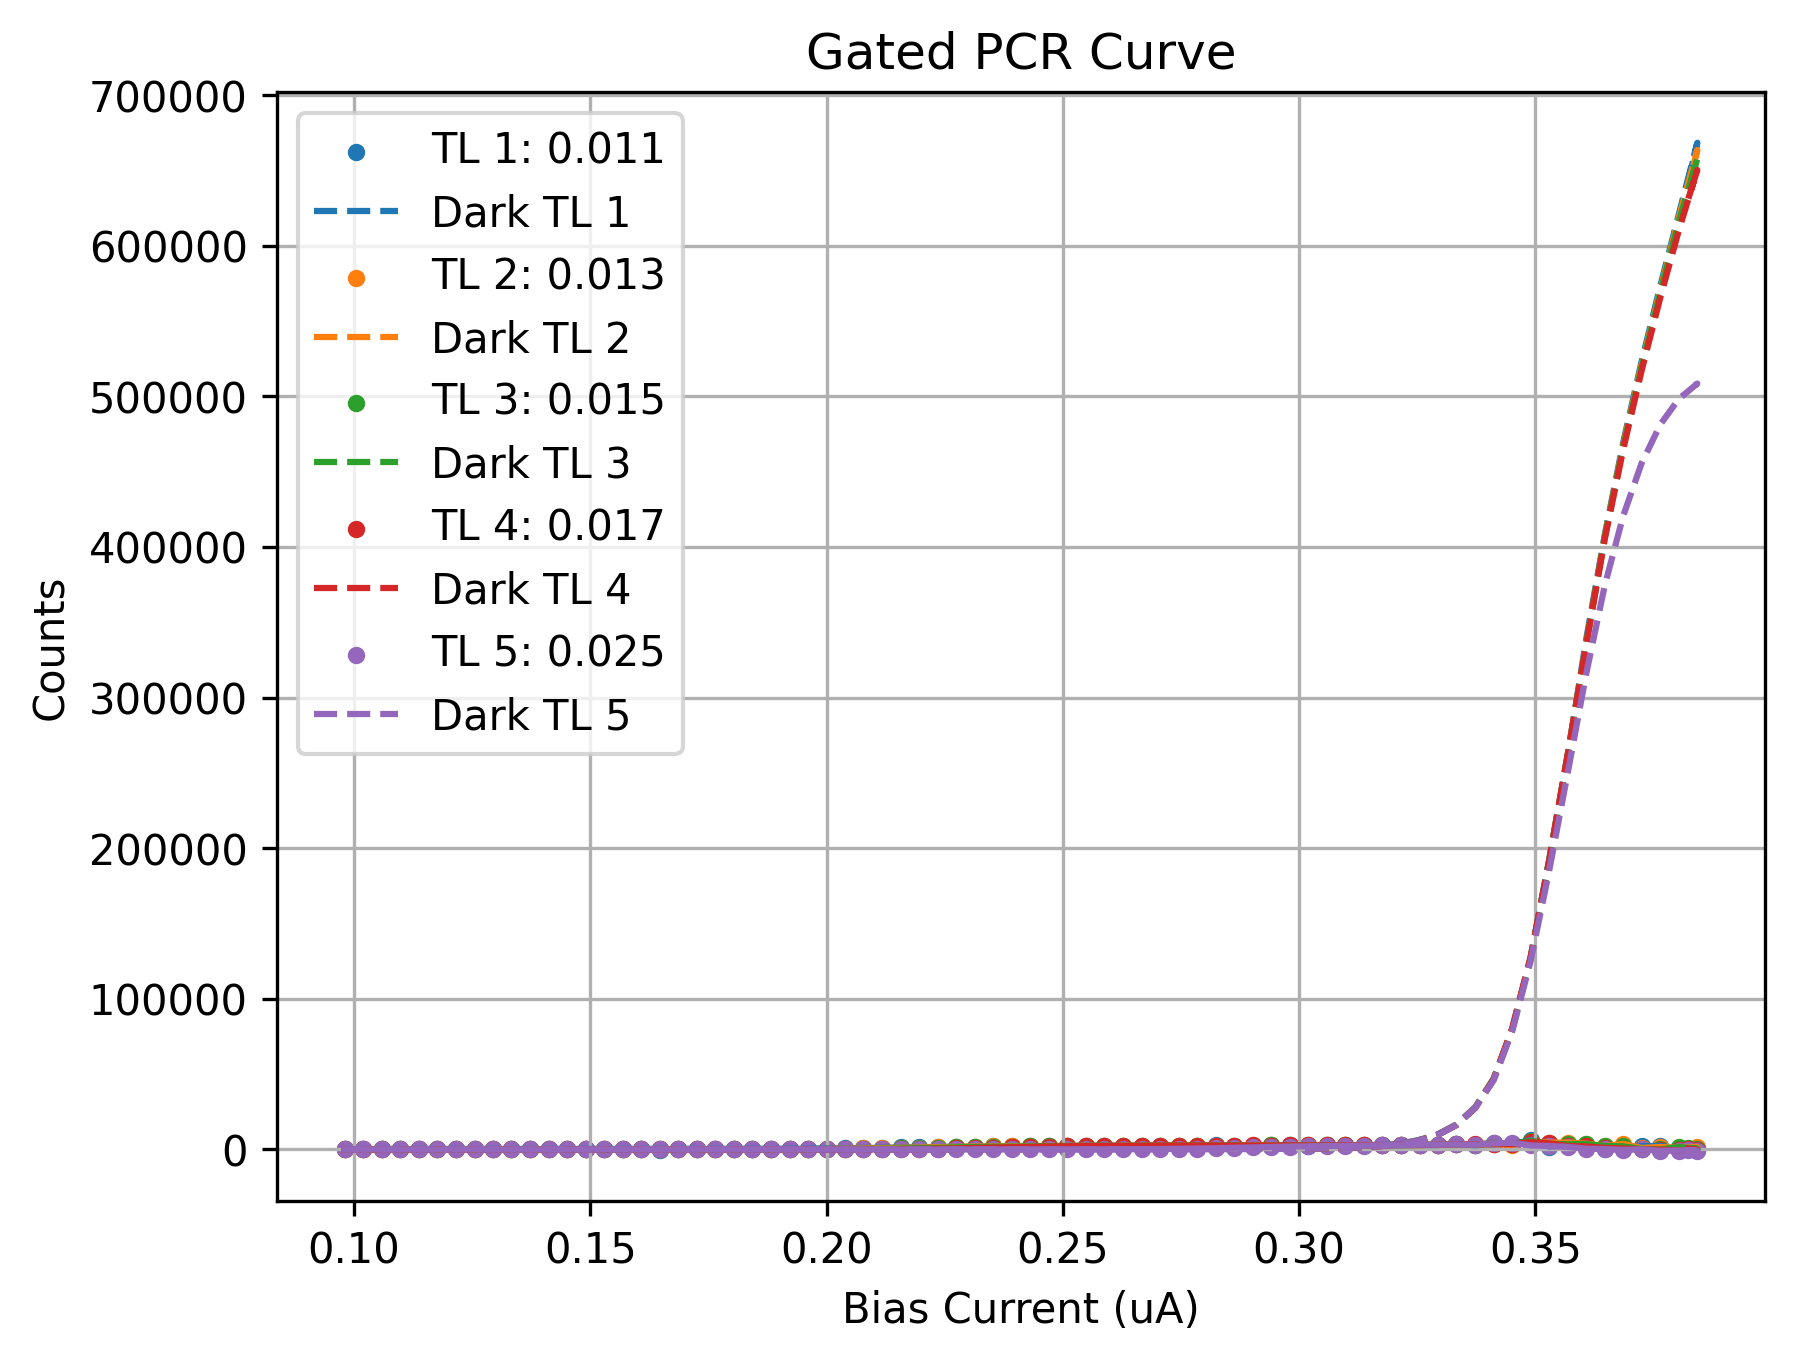

Source data for this figure (header and first rows):
Bias_Current, Counts_TL1(0.011), Counts_TL2(0.013), Counts_TL3(0.015), Counts_TL4(0.017), Counts_TL5(0.025), DCounts_TL1(0.011), DCounts_TL2(0.013), DCounts_TL3(0.015), DCounts_TL4(0.017), DCounts_TL5(0.025)
0.098, -1.095, -2.0, -1.333, 0.0, 0.0, 279.7, 2.0, 1.333, 0.0, 0.0
0.102, -16.31, -1.214, 0.0, 1.786, 0.0, 263.3, 3.0, 0.0, 0.0, 0.0
0.1059, -27.4, 0.4524, 1.381, 0.0, 0.0, 294.7, 1.333, 1.0, 0.0, 0.0
0.1098, 9.738, 1.31, 0.0, 0.0, 0.0, 306.3, 1.667, 0.0, 0.0, 0.0
0.1137, -8.738, -0.5476, -1.333, 0.0, 0.0, 301.0, 2.333, 1.333, 0.0, 0.0
0.1176, -10.29, 0.7857, 0.0, 0.0, 0.0, 312.7, 1.0, 0.0, 0.0, 0.0
0.1216, -23.45, -0.8095, -0.3333, 0.0, 0.5952, 321.7, 2.0, 0.3333, 0.0, 0.0
0.1255, -0.3333, -1.476, 0.0, 0.5952, 5.357, 300.3, 2.667, 0.0, 0.0, 0.0
0.1294, -24.36, 1.833, -0.6667, -0.07143, 0.0, 310.7, 2.333, 0.6667, 0.6667, 0.0
0.1333, -15.67, -3.476, 0.5952, 0.0, 0.0, 332.3, 4.667, 0.0, 0.0, 0.0
0.1373, -31.48, 0.4524, 0.0, 0.0, 0.0, 324.3, 1.333, 0.0, 0.0, 0.0
0.1412, -8.024, -0.09524, -0.4048, 0.0, -0.3333, 336.0, 3.667, 1.0, 0.0, 0.3333
0.1451, -20.07, 2.429, 0.5238, 0.2619, 0.0, 354.0, 2.333, 0.6667, 0.3333, 0.0
0.149, 29.19, 0.3095, -1.405, -1.333, -0.3333, 355.3, 2.667, 2.0, 1.333, 0.3333
0.1529, 32.93, -1.238, 1.119, -0.8095, 0.0, 351.0, 6.0, 0.6667, 2.0, 0.0
0.1569, 13.9, 1.095, 0.0, -0.6667, 0.0, 348.0, 3.667, 0.0, 0.6667, 0.0
0.1608, 4.929, 0.8333, -0.6667, 0.5952, 0.0, 370.7, 3.333, 0.6667, 0.0, 0.0
0.1647, -43.6, -0.5476, -0.6667, 0.0, 0.0, 393.0, 2.333, 0.6667, 0.0, 0.0
0.1686, -9.81, 0.5714, 2.643, -0.8095, 0.0, 377.7, 3.0, 0.3333, 2.0, 0.0
0.1725, 29.5, 5.595, 0.2619, -0.6667, 0.0, 374.7, 3.333, 0.3333, 0.6667, 0.0
0.1765, 41.02, 16.5, -2.405, -1.333, 0.0, 414.3, 4.333, 3.0, 1.333, 0.0
0.1804, 67.14, 14.57, 0.5238, 2.048, -1.0, 373.3, 5.667, 0.6667, 0.3333, 1.0
0.1843, 69.95, 40.4, 7, 1.19, 0.5952, 427.7, 9.0, 1.333, 0.0, 0.0
0.1882, 145, 72.4, 11.5, 2.381, 0.0, 449.7, 10.33, 1.0, 0.0, 0.0
0.1922, 231.7, 126.1, 25.38, 2.643, 0.0, 443.3, 17.33, 2.0, 0.3333, 0.0
0.1961, 398.2, 201.5, 56.86, 9.976, 0.0, 463.7, 21.67, 11.0, 1.333, 0.0
0.2, 605.9, 331, 101.9, 24.9, -0.6667, 447.7, 47.0, 13.0, 3.667, 0.6667
0.2039, 708.0, 477.8, 178.8, 32.88, 0.0, 475.3, 68.0, 26.0, 7.0, 0.0
0.2078, 954.2, 658.3, 329.5, 69.64, 0.1905, 483.3, 89.33, 30.0, 8.333, 1.0
0.2118, 1096, 893.9, 464.9, 133.8, 0.0, 538.3, 118.0, 53.0, 18.0, 0.0
0.2157, 1294, 1108, 627.5, 207.8, 0.0, 516.0, 150.7, 90.33, 32.67, 0.0
0.2196, 1458, 1272, 850.3, 330.1, 0.5952, 569.0, 188.3, 116.3, 43.67, 0.0
0.2235, 1601, 1567, 1080, 515.9, 1.19, 573.7, 210.0, 144.0, 65.67, 0.0
0.2275, 1769, 1726, 1402, 677.7, 0.0, 572.3, 235.3, 186.3, 105.7, 0.0
0.2314, 1887, 1951, 1576, 969.6, 2.048, 618.0, 268.0, 229.7, 144.7, 0.3333
0.2353, 2043, 2000, 1765, 1252, 0.2619, 622.3, 277.7, 275.7, 172.3, 0.3333
0.2392, 2154, 2158, 1914, 1471, 0.5952, 605.0, 311.3, 318.3, 202.3, 0.0
0.2431, 2243, 2223, 2059, 1677, 2.31, 627.0, 336.7, 327.3, 267.0, 0.6667
0.2471, 2172, 2307, 2180, 1916, 4.024, 657.0, 365.3, 344.7, 289.7, 1.333
0.251, 2262, 2314, 2321, 2093, 13.4, 669.3, 401.7, 362.7, 328.7, 2.667
0.2549, 2474, 2437, 2378, 2247, 31.19, 653.0, 381.3, 375.3, 354.7, 3.333
0.2588, 2453, 2326, 2402, 2271, 54.14, 688.3, 407.7, 374.3, 390.7, 11.33
0.2627, 2468, 2431, 2389, 2383, 106.5, 692.0, 387.3, 404.7, 403.0, 17.33
0.2667, 2509, 2503, 2518, 2399, 175.6, 695.0, 431.7, 403.0, 410.7, 27.33
0.2706, 2439, 2462, 2561, 2547, 281.1, 710.7, 421.0, 410.0, 422.0, 51.67
0.2745, 2522, 2553, 2508, 2505, 443.5, 730.7, 420.7, 443.7, 428.7, 75.0
0.2784, 2593, 2497, 2544, 2534, 595.3, 717.7, 462.7, 441.0, 461.0, 110.7
0.2824, 2665, 2506, 2596, 2604, 791.4, 727.3, 474.0, 482.3, 451.7, 147.3
0.2863, 2526, 2480, 2581, 2520, 1100, 753.3, 485.7, 481.0, 472.0, 202.0
0.2902, 2581, 2675, 2570, 2629, 1341, 778.3, 501.7, 474.7, 483.3, 254.3
0.2941, 2700, 2646, 2634, 2602, 1641, 812.3, 518.3, 508.3, 534.7, 309.7
0.298, 2763, 2611, 2660, 2712, 1908, 834.7, 581.3, 554.7, 549.0, 390.7
0.302, 2602, 2752, 2647, 2663, 2077, 966.0, 618.0, 616.3, 629.7, 524.3
0.3059, 2707, 2769, 2770, 2667, 2311, 1063, 770.3, 764.7, 788.7, 710.0
0.3098, 2669, 2739, 2768, 2751, 2464, 1407, 1021, 1065, 1030, 954.7
0.3137, 2830, 2829, 2798, 2764, 2541, 1810, 1509, 1522, 1546, 1446
0.3176, 2929, 2873, 2757, 2785, 2750, 2575, 2271, 2328, 2301, 2257
0.3216, 2932, 2886, 2777, 2994, 2758, 3980, 3640, 3626, 3611, 3633
0.3255, 2898, 2900, 3049, 2938, 3095, 6341, 5873, 5927, 6023, 5939
0.3294, 2912, 3112, 3127, 3169, 3184, 10153, 9786, 9776, 9808, 9739
... 15 more rows
